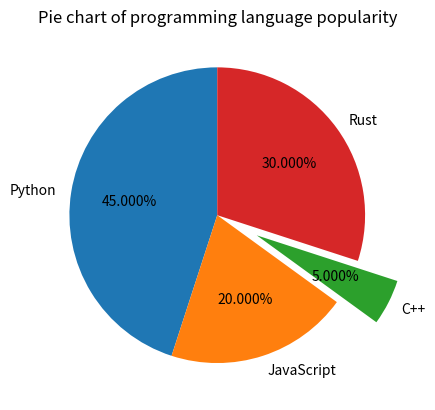

This chart was generated by the following Python code:
from matplotlib import pyplot as plt
import numpy as np
from matplotlib.axes import Axes

# x = np.linspace(0, 2*np.pi, 100)
# y = np.sin(x)

# plt.plot(x, y)
# plt.show()

# fig, axes = plt.subplots(2, 2)
# # axes = np.array(axes).reshape(-1)
# axes = np.reshape(axes, -1)

# for i, n in enumerate([5, 10, 50, 100]):
#     x = np.linspace(0, 2*np.pi, n)
#     y = np.sin(x)

#     p:Axes = axes[i]
#     p.plot(x, y, label=f"sin(x) for {n} points")
#     p.grid()
#     p.set_xlabel(f"{n} points of x")
#     p.set_ylabel(f"sin(x)")

# plt.show()

kategorie = list("ABCD")
hodnoty = np.random.randint(10, 50, (4, 4))
barvy = ["skyblue", "orange", "green", "red"]

# for i, n in enumerate(hodnoty):
#     p:Axes = axes[i]
#     p.bar(kategorie, hodnoty[i], color=barvy[i])
#     p.grid()

# plt.show()


# x = np.random.rand(150)
# y = np.random.rand(150)
# colors = np.random.rand(150)
# sizes = np.random.rand(150) * 1000

# plt.scatter(x, y, c=colors, s=sizes, alpha=.5, cmap="plasma")
# plt.title("Random scatter plot")
# plt.xlabel("X")
# plt.ylabel("Y")
# plt.colorbar()
# plt.show()


labels = ["Python", "JavaScript", "C++", "Rust"]
sizes = [45, 20, 5, 30]
explode = (0, 0, .3, 0)

plt.pie(sizes, labels=labels, autopct="%1.3f%%", startangle=90, explode=explode)
plt.title("Pie chart of programming language popularity")
plt.show()